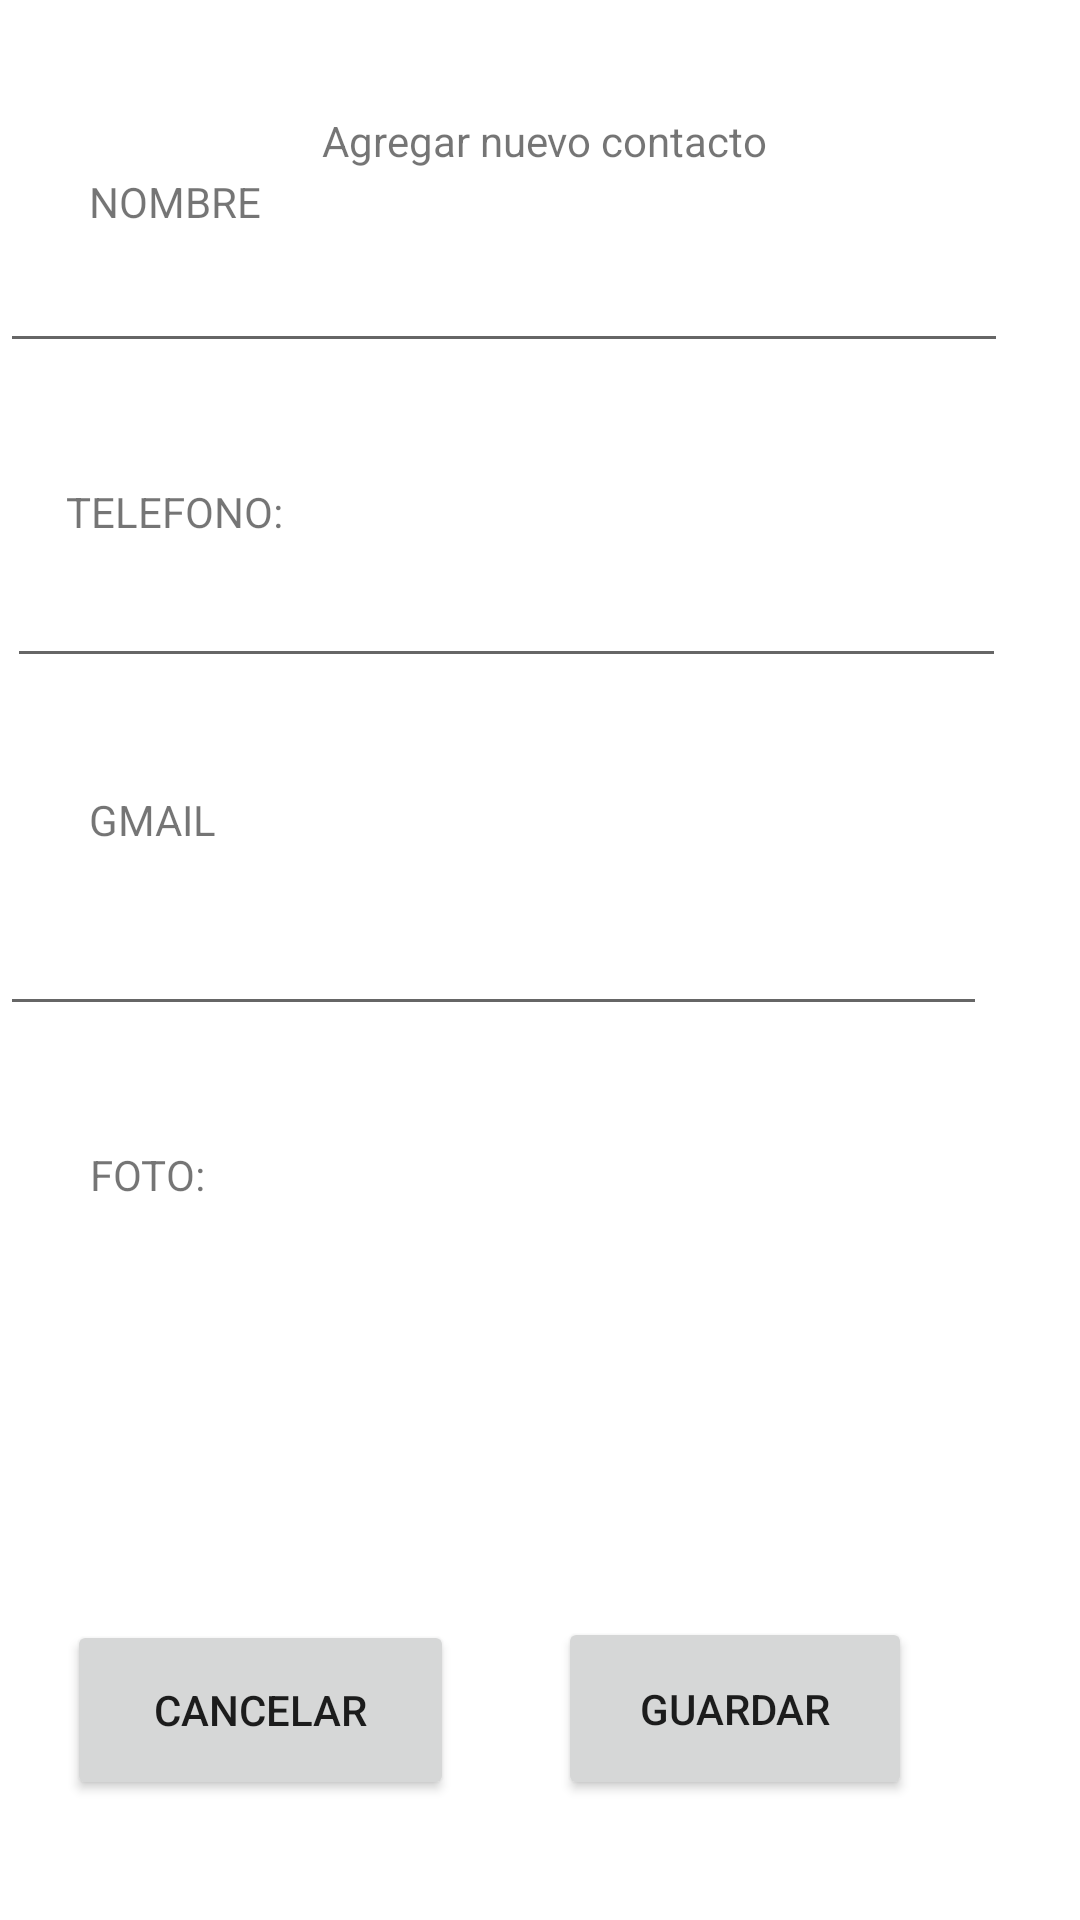

Android layout source for this screen:
<!-- AndroidManifest.xml: application theme Theme.ContactosEnServidor -->
<!-- res/layout/activity_tertiary.xml -->
<?xml version="1.0" encoding="utf-8"?>
<androidx.constraintlayout.widget.ConstraintLayout xmlns:android="http://schemas.android.com/apk/res/android"
    xmlns:app="http://schemas.android.com/apk/res-auto"
    xmlns:tools="http://schemas.android.com/tools"
    android:layout_width="match_parent"
    android:layout_height="match_parent"
    tools:context=".TertiaryActivity">

    <TextView
        android:id="@+id/textView"
        android:layout_width="wrap_content"
        android:layout_height="wrap_content"
        android:text="NOMBRE"
        app:layout_constraintBottom_toTopOf="@+id/ETName"
        app:layout_constraintEnd_toEndOf="parent"
        app:layout_constraintHorizontal_bias="0.098"
        app:layout_constraintStart_toStartOf="parent"
        app:layout_constraintTop_toTopOf="parent"
        app:layout_constraintVertical_bias="0.915" />

    <TextView
        android:id="@+id/textView3"
        android:layout_width="wrap_content"
        android:layout_height="wrap_content"
        android:text="GMAIL"
        app:layout_constraintBottom_toTopOf="@+id/ETMail"
        app:layout_constraintEnd_toEndOf="parent"
        app:layout_constraintHorizontal_bias="0.094"
        app:layout_constraintStart_toStartOf="parent"
        app:layout_constraintTop_toBottomOf="@+id/ETTelefono"
        app:layout_constraintVertical_bias="0.709" />

    <EditText
        android:id="@+id/ETMail"
        android:layout_width="329dp"
        android:layout_height="44dp"
        android:ems="10"
        android:inputType="textPersonName"
        app:layout_constraintBottom_toBottomOf="parent"
        app:layout_constraintEnd_toEndOf="parent"
        app:layout_constraintHorizontal_bias="0.0"
        app:layout_constraintStart_toStartOf="parent"
        app:layout_constraintTop_toTopOf="parent" />

    <EditText
        android:id="@+id/ETTelefono"
        android:layout_width="333dp"
        android:layout_height="42dp"
        android:layout_marginBottom="72dp"
        android:ems="10"
        android:inputType="textPersonName"
        app:layout_constraintBottom_toTopOf="@+id/ETMail"
        app:layout_constraintEnd_toEndOf="parent"
        app:layout_constraintHorizontal_bias="0.089"
        app:layout_constraintStart_toStartOf="parent" />

    <TextView
        android:id="@+id/textView4"
        android:layout_width="wrap_content"
        android:layout_height="wrap_content"
        android:layout_marginTop="40dp"
        android:text="FOTO:"
        app:layout_constraintEnd_toEndOf="parent"
        app:layout_constraintHorizontal_bias="0.093"
        app:layout_constraintStart_toStartOf="parent"
        app:layout_constraintTop_toBottomOf="@+id/ETMail" />

    <TextView
        android:id="@+id/textView2"
        android:layout_width="wrap_content"
        android:layout_height="wrap_content"
        android:layout_marginBottom="4dp"
        android:text="TELEFONO:"
        app:layout_constraintBottom_toTopOf="@+id/ETTelefono"
        app:layout_constraintEnd_toEndOf="parent"
        app:layout_constraintHorizontal_bias="0.076"
        app:layout_constraintStart_toStartOf="parent" />

    <EditText
        android:id="@+id/ETName"
        android:layout_width="336dp"
        android:layout_height="39dp"
        android:layout_marginBottom="40dp"
        android:ems="10"
        android:inputType="textPersonName"
        app:layout_constraintBottom_toTopOf="@+id/textView2"
        app:layout_constraintEnd_toEndOf="parent"
        app:layout_constraintHorizontal_bias="0.0"
        app:layout_constraintStart_toStartOf="parent"
        app:layout_constraintTop_toTopOf="parent"
        app:layout_constraintVertical_bias="1.0" />

    <Button
        android:id="@+id/btnCxlAdd"
        android:layout_width="129dp"
        android:layout_height="60dp"
        android:layout_marginBottom="40dp"
        android:onClick="cxlOperation"
        android:text="CANCELAR"
        app:layout_constraintBottom_toBottomOf="parent"
        app:layout_constraintEnd_toStartOf="@+id/btnSvAdd"
        app:layout_constraintHorizontal_bias="0.392"
        app:layout_constraintStart_toStartOf="parent" />

    <Button
        android:id="@+id/btnSvAdd"
        android:layout_width="118dp"
        android:layout_height="61dp"
        android:layout_marginEnd="56dp"
        android:layout_marginBottom="40dp"
        android:onClick="saveContact"
        android:text="GUARDAR"
        app:layout_constraintBottom_toBottomOf="parent"
        app:layout_constraintEnd_toEndOf="parent" />

    <TextView
        android:id="@+id/textView5"
        android:layout_width="wrap_content"
        android:layout_height="wrap_content"
        android:layout_marginTop="36dp"
        android:capitalize="characters"
        android:text="Agregar nuevo contacto"
        app:layout_constraintBottom_toTopOf="@+id/textView"
        app:layout_constraintEnd_toEndOf="parent"
        app:layout_constraintHorizontal_bias="0.507"
        app:layout_constraintStart_toStartOf="parent"
        app:layout_constraintTop_toTopOf="parent" />

</androidx.constraintlayout.widget.ConstraintLayout>
<!-- resources referenced by this layout -->
<resources>
  <style name="Theme.ContactosEnServidor" parent="Theme.MaterialComponents.DayNight.DarkActionBar">
          
          <item name="colorPrimary">@color/purple_500</item>
          <item name="colorPrimaryVariant">@color/purple_700</item>
          <item name="colorOnPrimary">@color/white</item>
          
          <item name="colorSecondary">@color/teal_200</item>
          <item name="colorSecondaryVariant">@color/teal_700</item>
          <item name="colorOnSecondary">@color/black</item>
          
          <item name="android:statusBarColor" tools:targetApi="l">?attr/colorPrimaryVariant</item>
          
      </style>
  <!-- not gathered from this repository: default colours our renderer supplied (Android Studio template values) -->
  <color name="purple_500">#FF6200EE</color>
  <color name="purple_700">#FF3700B3</color>
  <color name="teal_200">#FF03DAC5</color>
  <color name="teal_700">#FF018786</color>
  <color name="black">#FF000000</color>
  <color name="white">#FFFFFFFF</color>
</resources>
